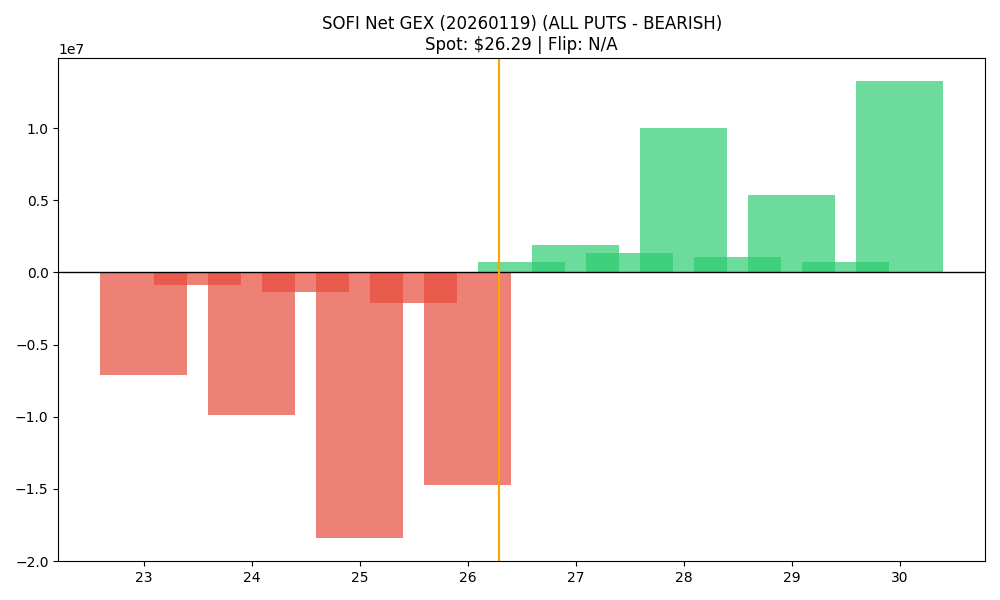

Source data for this figure (header and first rows):
strike, call_gex, put_gex, call_dex, put_dex, net_gex
23.0, 857352, 7971841, 12471903, -24700390, -7114488
23.5, 24466, 865271, 293588, -1268678, -840805
24.0, 587284, 10488299, 6440163, -32889824, -9901016
24.5, 33862, 1361669, 287759, -2773490, -1327808
25.0, 2298016, 20724996, 18670388, -69534269, -18426980
25.5, 234122, 2356280, 1009283, -4611041, -2122158
26.0, 3226102, 17928946, 18947894, -65023851, -14702844
26.5, 2509762, 1775740, 6646515, -4483541, 734022
27.0, 10667714, 8772774, 39258462, -42811924, 1894940
27.5, 2139523, 814736, 3904018, -3226168, 1324787
28.0, 13181893, 3199126, 39384660, -20025763, 9982768
28.5, 1260975, 176923, 2027582, -1146984, 1084053
29.0, 6632208, 1239515, 20772965, -10507678, 5392693
29.5, 723977, 1988, 1170455, -201919, 721989
30.0, 14489786, 1226627, 54441286, -14558101, 13263159
